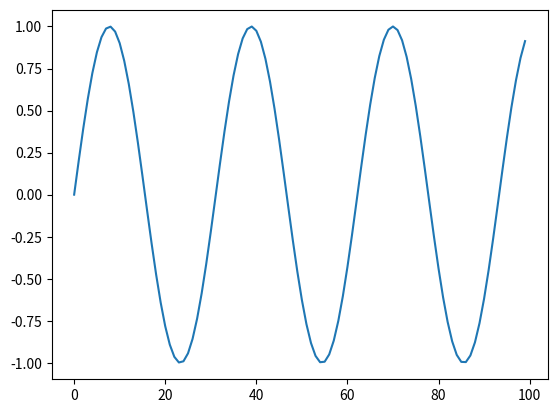
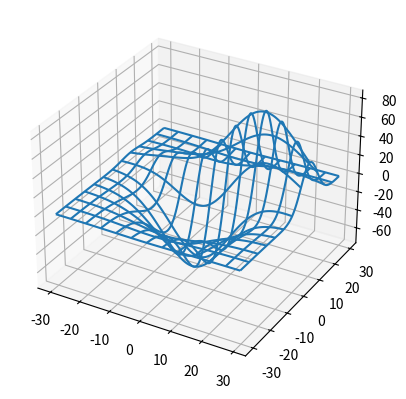
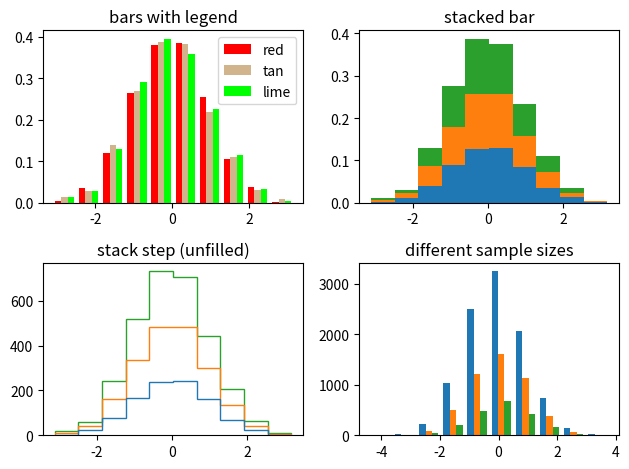

These charts were generated, in order, by the following Python code: (Note: this script raises an exception after producing the figures.)
# Enabling the `widget` backend.
# This requires jupyter-matplotlib a.k.a. ipympl.
# ipympl can be install via pip or conda.
%matplotlib widget

import matplotlib.pyplot as plt
import numpy as np

# Testing matplotlib interactions with a simple plot
fig = plt.figure()
plt.plot(np.sin(np.linspace(0, 20, 100)));

from mpl_toolkits.mplot3d import axes3d

fig = plt.figure()
ax = fig.add_subplot(111, projection='3d')

# Grab some test data.
X, Y, Z = axes3d.get_test_data(0.05)

# Plot a basic wireframe.
ax.plot_wireframe(X, Y, Z, rstride=10, cstride=10)

plt.show()

# A more complex example from the matplotlib gallery
np.random.seed(0)

n_bins = 10
x = np.random.randn(1000, 3)

fig, axes = plt.subplots(nrows=2, ncols=2)
ax0, ax1, ax2, ax3 = axes.flatten()

colors = ['red', 'tan', 'lime']
ax0.hist(x, n_bins, density=1, histtype='bar', color=colors, label=colors)
ax0.legend(prop={'size': 10})
ax0.set_title('bars with legend')

ax1.hist(x, n_bins, density=1, histtype='bar', stacked=True)
ax1.set_title('stacked bar')

ax2.hist(x, n_bins, histtype='step', stacked=True, fill=False)
ax2.set_title('stack step (unfilled)')

# Make a multiple-histogram of data-sets with different length.
x_multi = [np.random.randn(n) for n in [10000, 5000, 2000]]
ax3.hist(x_multi, n_bins, histtype='bar')
ax3.set_title('different sample sizes')

fig.tight_layout()
plt.show()

# When using the `widget` backend from ipympl,
# fig.canvas is a proper Jupyter interactive widget, which can be embedded in
# an ipywidgets layout. See https://ipywidgets.readthedocs.io/en/stable/examples/Layout%20Templates.html

# One can bound figure attributes to other widget values.
from ipywidgets import AppLayout, FloatSlider

plt.ioff()

slider = FloatSlider(
    orientation='horizontal',
    description='Factor:',
    value=1.0,
    min=0.02,
    max=2.0
)

slider.layout.margin = '0px 30% 0px 30%'
slider.layout.width = '40%'

fig = plt.figure()
fig.canvas.header_visible = False
fig.canvas.layout.min_height = '400px'
plt.title('Plotting: y=sin({} * x)'.format(slider.value))

x = np.linspace(0, 20, 500)

lines = plt.plot(x, np.sin(slider.value * x))

def update_lines(change):
    plt.title('Plotting: y=sin({} * x)'.format(change.new))
    lines[0].set_data(x, np.sin(change.new * x))
    fig.canvas.draw()
    fig.canvas.flush_events()

slider.observe(update_lines, names='value')

AppLayout(
    center=fig.canvas,
    footer=slider,
    pane_heights=[0, 6, 1]
)

